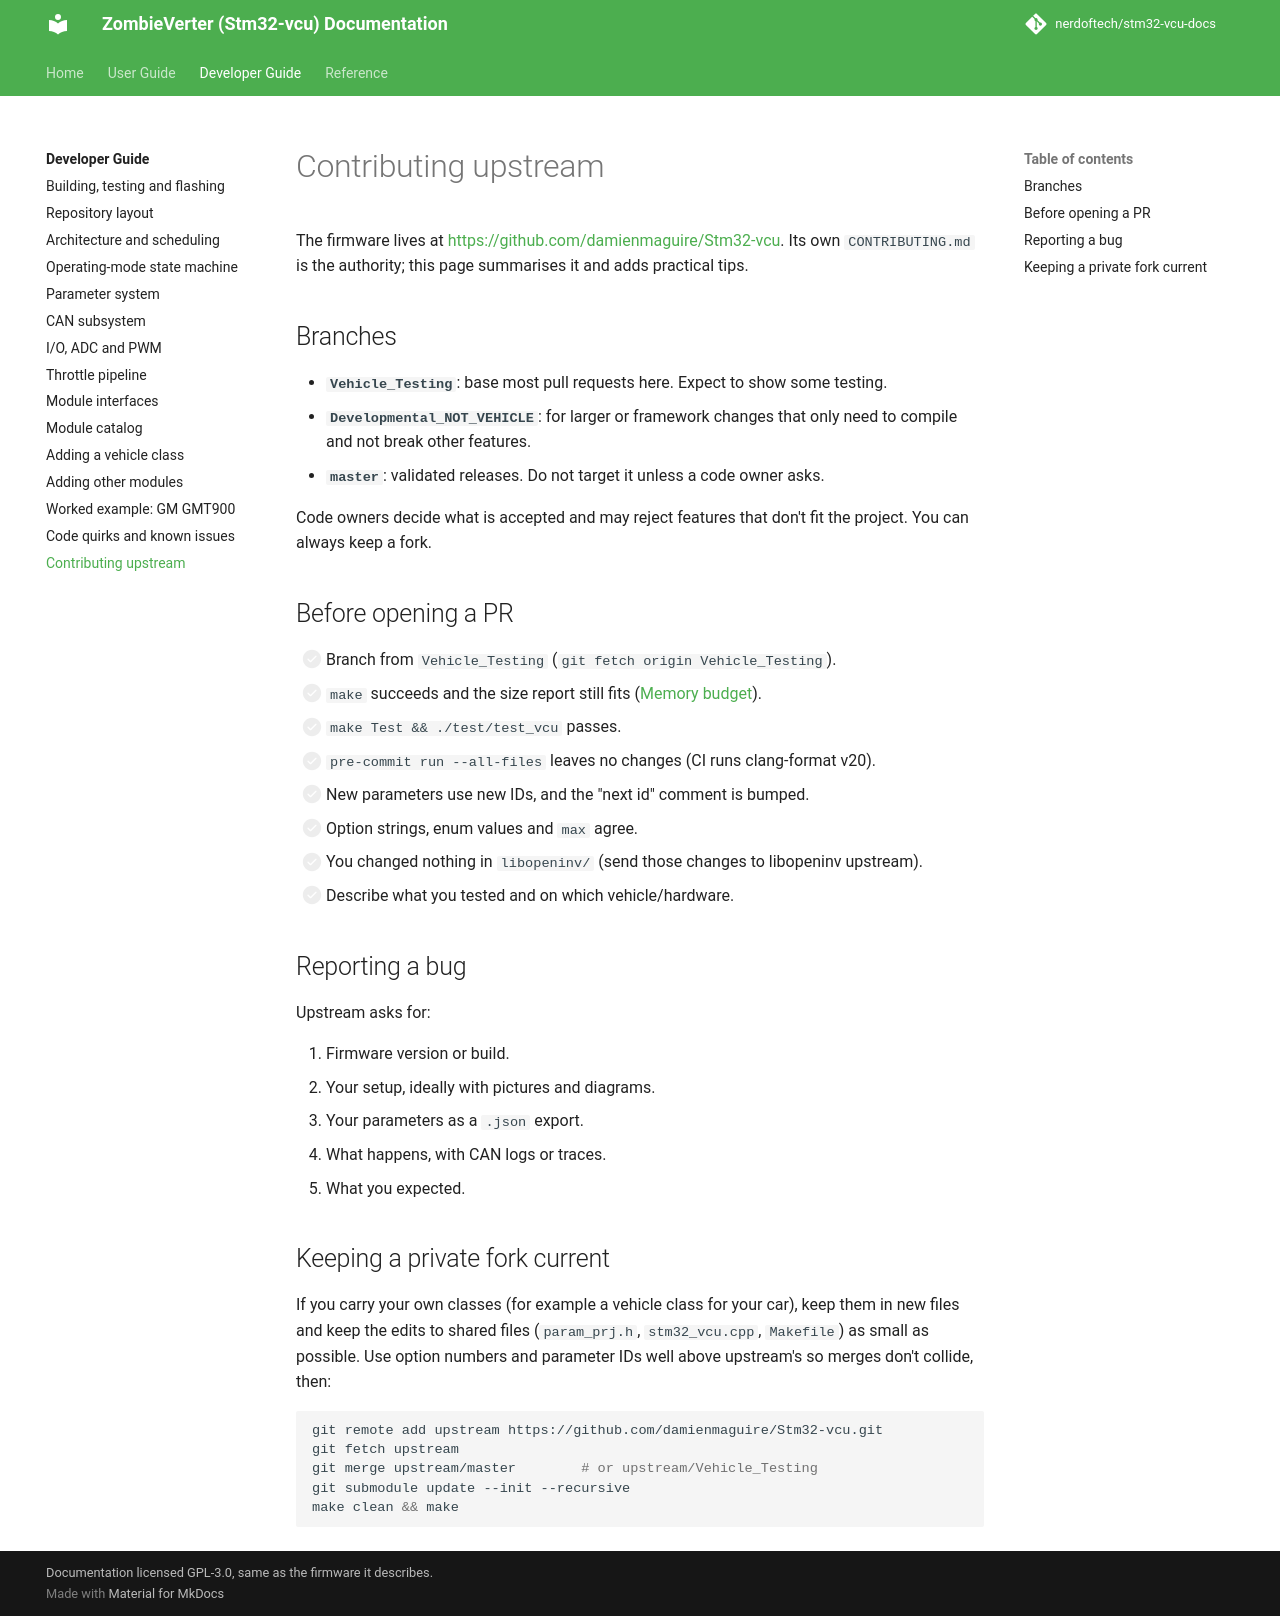

repository: nerdoftech/stm32-vcu-docs · page: dev/contributing/index.html · generator: mkdocs

# Contributing upstream

The firmware lives at <https://github.com/damienmaguire/Stm32-vcu>. Its own
`CONTRIBUTING.md` is the authority; this page summarises it and adds practical tips.

## Branches

- **`Vehicle_Testing`**: base most pull requests here. Expect to show some testing.
- **`Developmental_NOT_VEHICLE`**: for larger or framework changes that only need to
  compile and not break other features.
- **`master`**: validated releases. Do not target it unless a code owner asks.

Code owners decide what is accepted and may reject features that don't fit the
project. You can always keep a fork.

## Before opening a PR

- [ ] Branch from `Vehicle_Testing` (`git fetch origin Vehicle_Testing`).
- [ ] `make` succeeds and the size report still fits ([Memory budget](build.md#memory-budget)).
- [ ] `make Test && ./test/test_vcu` passes.
- [ ] `pre-commit run --all-files` leaves no changes (CI runs clang-format v20).
- [ ] New parameters use new IDs, and the "next id" comment is bumped.
- [ ] Option strings, enum values and `max` agree.
- [ ] You changed nothing in `libopeninv/` (send those changes to libopeninv upstream).
- [ ] Describe what you tested and on which vehicle/hardware.

## Reporting a bug

Upstream asks for:

1. Firmware version or build.
2. Your setup, ideally with pictures and diagrams.
3. Your parameters as a `.json` export.
4. What happens, with CAN logs or traces.
5. What you expected.

## Keeping a private fork current

If you carry your own classes (for example a vehicle class for your car), keep them in
new files and keep the edits to shared files (`param_prj.h`, `stm32_vcu.cpp`,
`Makefile`) as small as possible. Use option numbers and parameter IDs well above
upstream's so merges don't collide, then:

```bash
git remote add upstream https://github.com/damienmaguire/Stm32-vcu.git
git fetch upstream
git merge upstream/master        # or upstream/Vehicle_Testing
git submodule update --init --recursive
make clean && make
```
